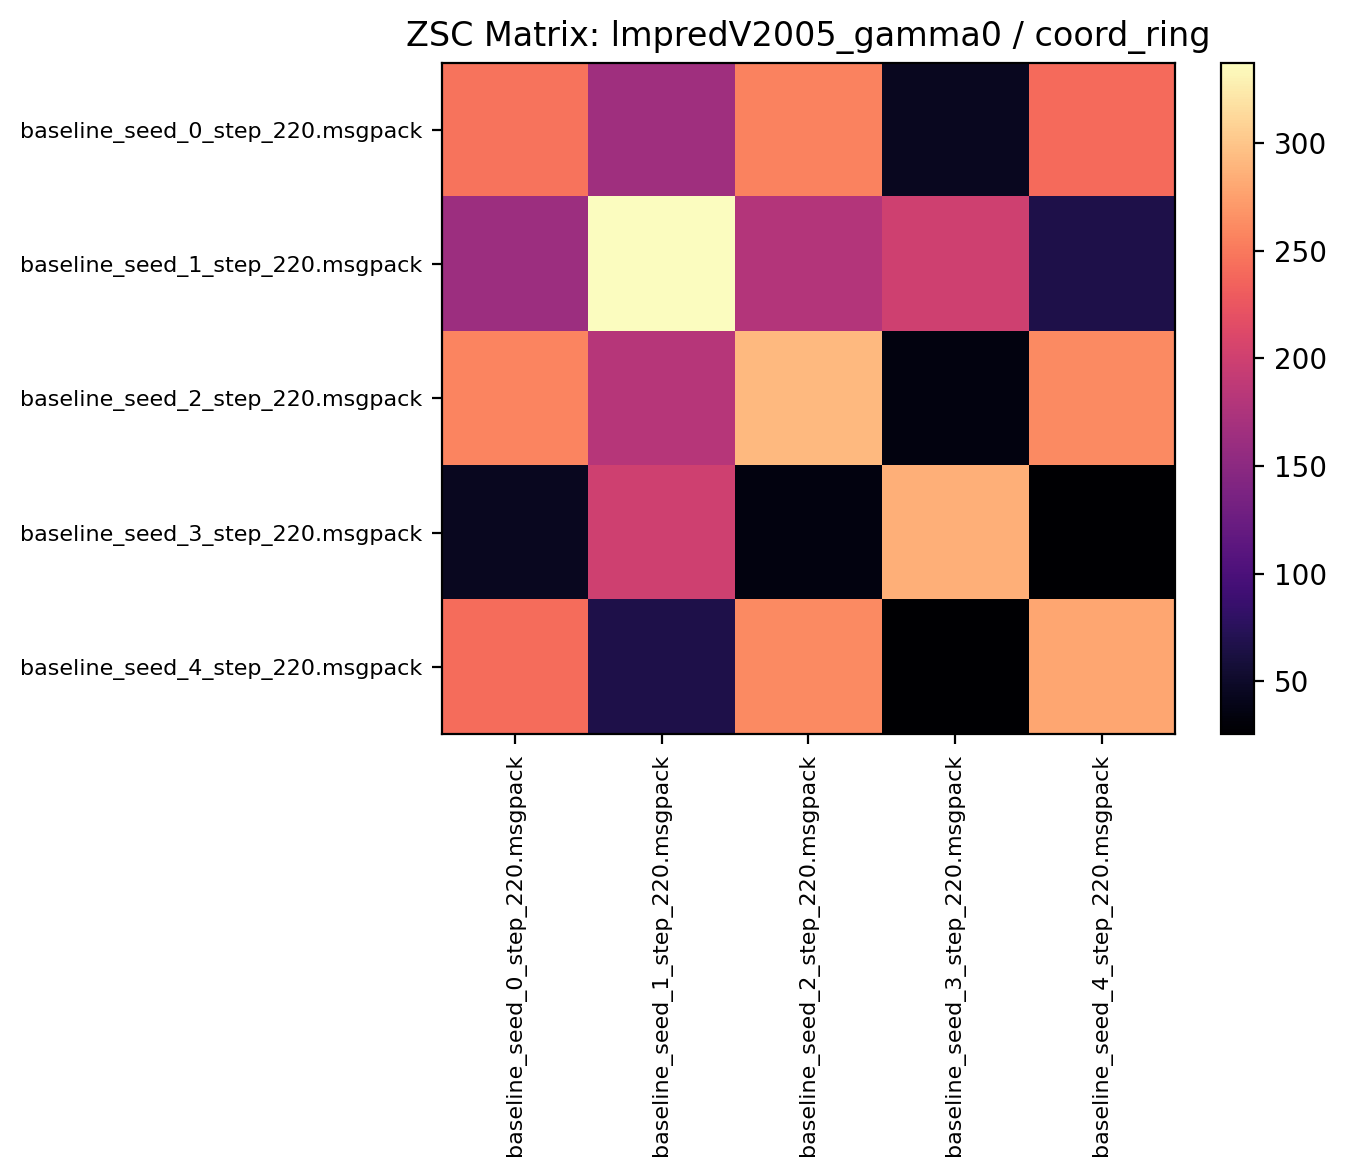

The data file committed next to this chart (first rows):
246.849991, 164.375000, 256.832794, 44.073437, 240.321869
162.9, 337.3, 180.2, 200.4, 66.21
257.4, 181.4, 291.9, 34.11, 261.6
43.86, 200.1, 34.15, 285.5, 25.45
242.1, 66.31, 261.1, 25.83, 280
